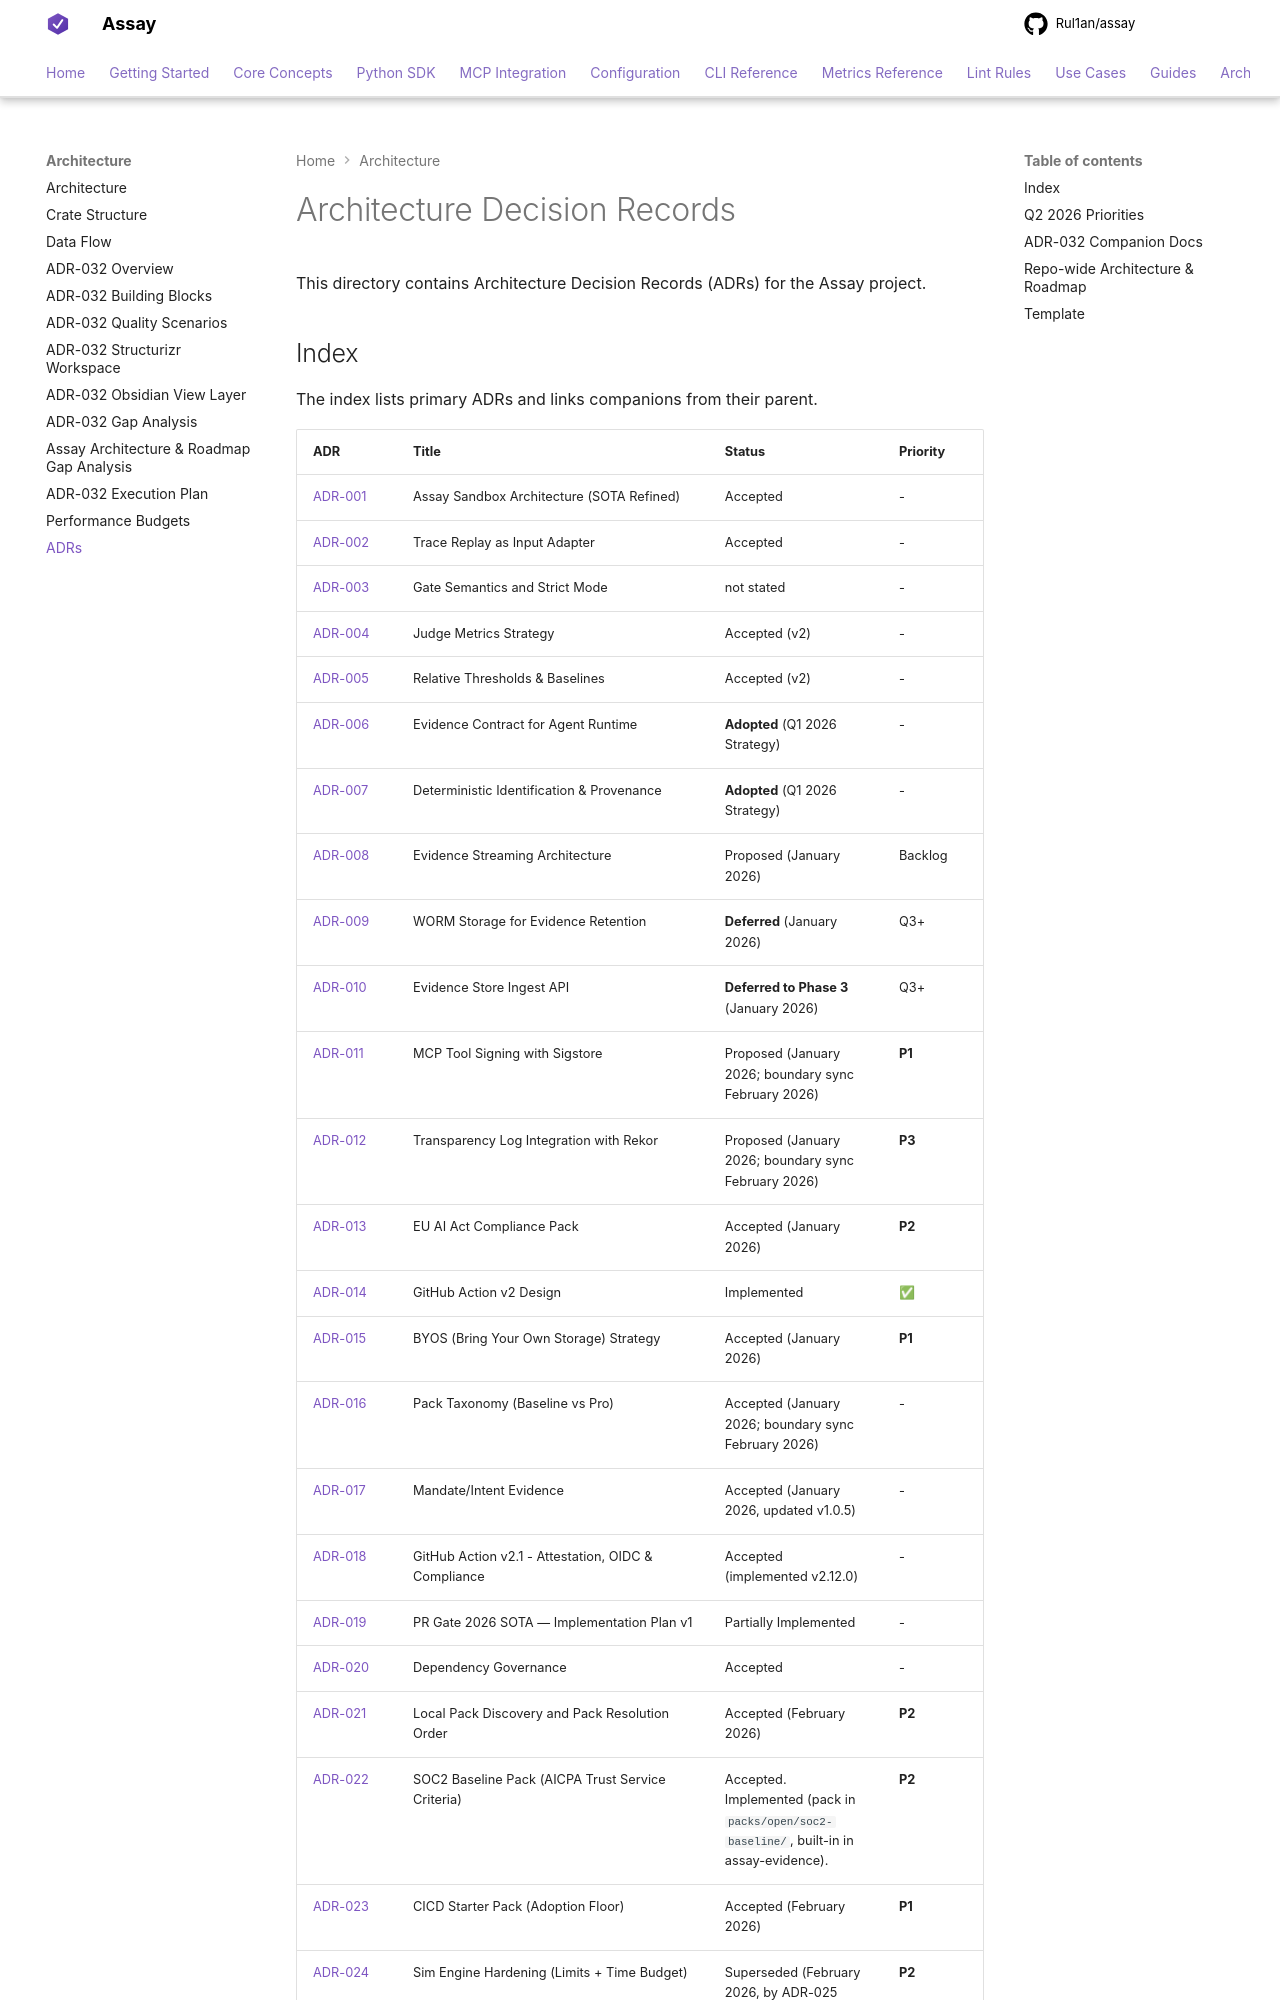

repository: Rul1an/assay · page: architecture/adrs/index.html · generator: mkdocs

# Architecture Decision Records

This directory contains Architecture Decision Records (ADRs) for the Assay project.

## Index

The index lists primary ADRs and links companions from their parent.

| ADR | Title | Status | Priority |
|-----|-------|--------|----------|
| [ADR-001](./adr-001-sandbox-design.md) | Assay Sandbox Architecture (SOTA Refined) | Accepted | - |
| [ADR-002](./ADR-002-Trace-Replay.md) | Trace Replay as Input Adapter | Accepted | - |
| [ADR-003](./ADR-003-Gate-Semantics.md) | Gate Semantics and Strict Mode | not stated | - |
| [ADR-004](./ADR-004-Judge-Metrics.md) | Judge Metrics Strategy | Accepted (v2) | - |
| [ADR-005](./ADR-005-Relative-Thresholds.md) | Relative Thresholds & Baselines | Accepted (v2) | - |
| [ADR-006](./ADR-006-Evidence-Contract.md) | Evidence Contract for Agent Runtime | **Adopted** (Q1 2026 Strategy) | - |
| [ADR-007](./ADR-007-Deterministic-Provenance.md) | Deterministic Identification & Provenance | **Adopted** (Q1 2026 Strategy) | - |
| [ADR-008](./ADR-008-Evidence-Streaming.md) | Evidence Streaming Architecture | Proposed (January 2026) | Backlog |
| [ADR-009](./ADR-009-WORM-Storage.md) | WORM Storage for Evidence Retention | **Deferred** (January 2026) | Q3+ |
| [ADR-010](./ADR-010-Evidence-Store-API.md) | Evidence Store Ingest API | **Deferred to Phase 3** (January 2026) | Q3+ |
| [ADR-011](./ADR-011-Tool-Signing.md) | MCP Tool Signing with Sigstore | Proposed (January 2026; boundary sync February 2026) | **P1** |
| [ADR-012](./ADR-012-Transparency-Log.md) | Transparency Log Integration with Rekor | Proposed (January 2026; boundary sync February 2026) | **P3** |
| [ADR-013](./ADR-013-EU-AI-Act-Pack.md) | EU AI Act Compliance Pack | Accepted (January 2026) | **P2** |
| [ADR-014](./ADR-014-GitHub-Action-v2.md) | GitHub Action v2 Design | Implemented | ✅ |
| [ADR-015](./ADR-015-BYOS-Storage-Strategy.md) | BYOS (Bring Your Own Storage) Strategy | Accepted (January 2026) | **P1** |
| [ADR-016](./ADR-016-Pack-Taxonomy.md) | Pack Taxonomy (Baseline vs Pro) | Accepted (January 2026; boundary sync February 2026) | - |
| [ADR-017](./ADR-017-Mandate-Evidence.md) | Mandate/Intent Evidence | Accepted (January 2026, updated v1.0.5) | - |
| [ADR-018](./ADR-018-GitHub-Action-v2.1.md) | GitHub Action v2.1 - Attestation, OIDC & Compliance | Accepted (implemented v2.12.0) | - |
| [ADR-019](./ADR-019-PR-Gate-2026-SOTA.md) | PR Gate 2026 SOTA — Implementation Plan v1 | Partially Implemented | - |
| [ADR-020](./ADR-020-Dependency-Governance.md) | Dependency Governance | Accepted | - |
| [ADR-021](./ADR-021-Local-Pack-Discovery.md) | Local Pack Discovery and Pack Resolution Order | Accepted (February 2026) | **P2** |
| [ADR-022](./ADR-022-SOC2-Baseline-Pack.md) | SOC2 Baseline Pack (AICPA Trust Service Criteria) | Accepted. Implemented (pack in `packs/open/soc2-baseline/`, built-in in assay-evidence). | **P2** |
| [ADR-023](./ADR-023-CICD-Starter-Pack.md) | CICD Starter Pack (Adoption Floor) | Accepted (February 2026) | **P1** |
| [ADR-024](./ADR-024-Sim-Engine-Hardening.md) | Sim Engine Hardening (Limits + Time Budget) | Superseded (February 2026, by ADR-025 Reliability Surface / I1 soak rollout) | **P2** |
| [ADR-025](./ADR-025-Evidence-as-a-Product.md) | Evidence-as-a-Product — Reliability Surfaces, Completeness/Closure, and Portable Verifiability | Accepted (March 2026; I1/I2/I3 rollout slices implemented and closed-loop on `main`) | **P1/P2** |
| | Companions: [ADR-025 Index](./ADR-025-INDEX.md), [ADR-025 I1 Closure Note](./ADR-025-I1-CLOSURE-NOTE.md), [ADR-025 I2 Closure Release Integration (Step4 Closed-Loop)](./ADR-025-I2-CLOSURE-RELEASE-INTEGRATION.md), [ADR-025 I2 Stabilization Policy (v1)](./ADR-025-I2-STABILIZATION-POLICY.md)
